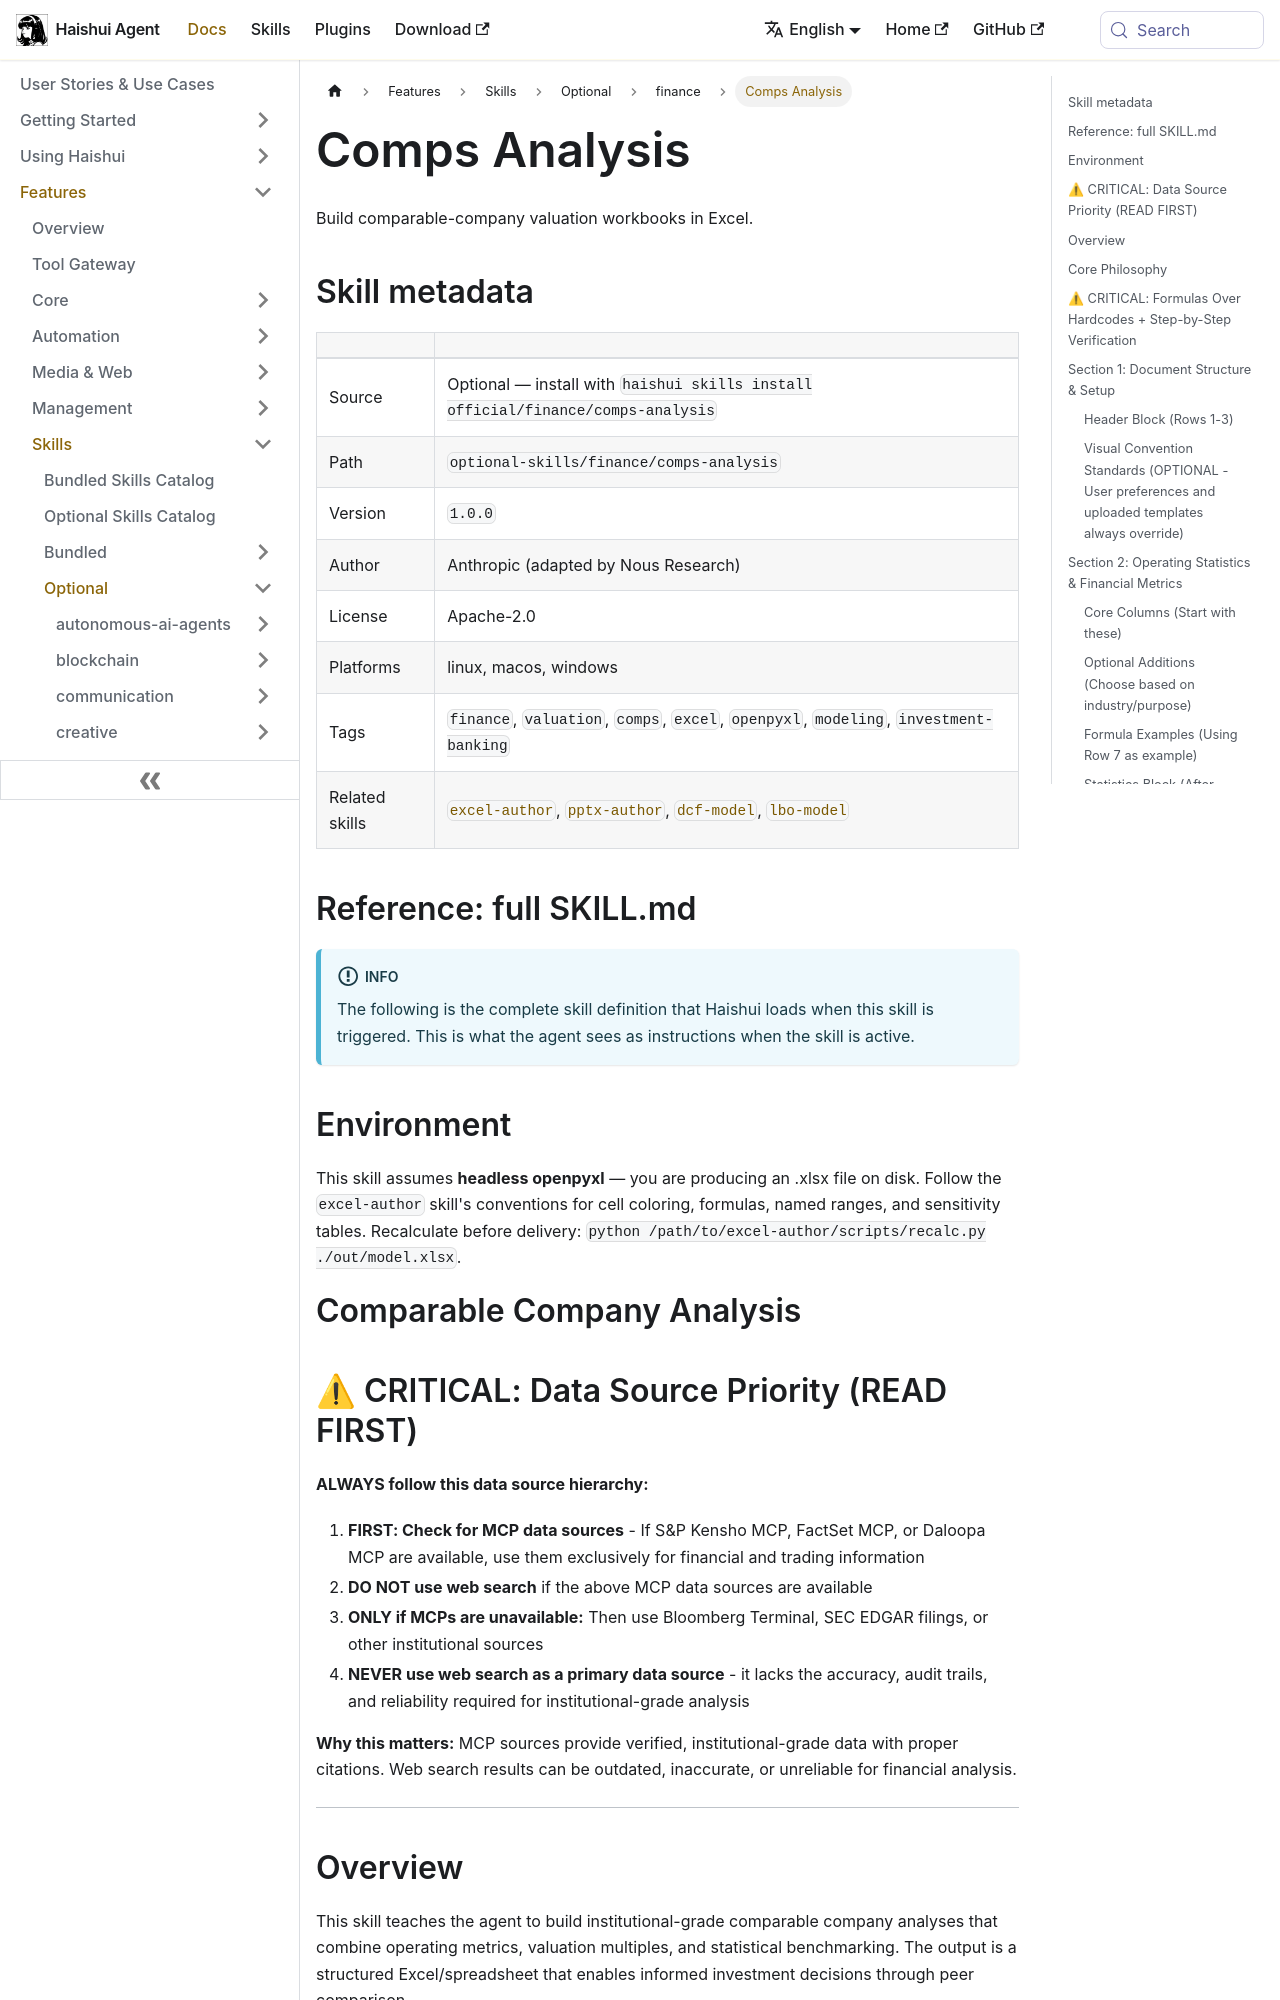

repository: aiqinghaiwork163/haishui-agent · page: docs/user-guide/skills/optional/finance/finance-comps-analysis/index.html · generator: docusaurus

---
title: "Comps Analysis — Build comparable-company valuation workbooks in Excel"
sidebar_label: "Comps Analysis"
description: "Build comparable-company valuation workbooks in Excel"
---

{/* This page is auto-generated from the skill's SKILL.md by website/scripts/generate-skill-docs.py. Edit the source SKILL.md, not this page. */}

# Comps Analysis

Build comparable-company valuation workbooks in Excel.

## Skill metadata

| | |
|---|---|
| Source | Optional — install with `haishui skills install official/finance/comps-analysis` |
| Path | `optional-skills/finance/comps-analysis` |
| Version | `1.0.0` |
| Author | Anthropic (adapted by Nous Research) |
| License | Apache-2.0 |
| Platforms | linux, macos, windows |
| Tags | `finance`, `valuation`, `comps`, `excel`, `openpyxl`, `modeling`, `investment-banking` |
| Related skills | [`excel-author`](../../optional/finance/finance-excel-author.md), [`pptx-author`](../../optional/finance/finance-pptx-author.md), [`dcf-model`](../../optional/finance/finance-dcf-model.md), [`lbo-model`](../../optional/finance/finance-lbo-model.md) |

## Reference: full SKILL.md

:::info
The following is the complete skill definition that Haishui loads when this skill is triggered. This is what the agent sees as instructions when the skill is active.
:::

## Environment

This skill assumes **headless openpyxl** — you are producing an .xlsx file on disk.
Follow the `excel-author` skill's conventions for cell coloring, formulas, named ranges, and sensitivity tables.
Recalculate before delivery: `python /path/to/excel-author/scripts/recalc.py ./out/model.xlsx`.

# Comparable Company Analysis

## ⚠ CRITICAL: Data Source Priority (READ FIRST)

**ALWAYS follow this data source hierarchy:**

1. **FIRST: Check for MCP data sources** - If S&P Kensho MCP, FactSet MCP, or Daloopa MCP are available, use them exclusively for financial and trading information
2. **DO NOT use web search** if the above MCP data sources are available
3. **ONLY if MCPs are unavailable:** Then use Bloomberg Terminal, SEC EDGAR filings, or other institutional sources
4. **NEVER use web search as a primary data source** - it lacks the accuracy, audit trails, and reliability required for institutional-grade analysis

**Why this matters:** MCP sources provide verified, institutional-grade data with proper citations. Web search results can be outdated, inaccurate, or unreliable for financial analysis.

---
